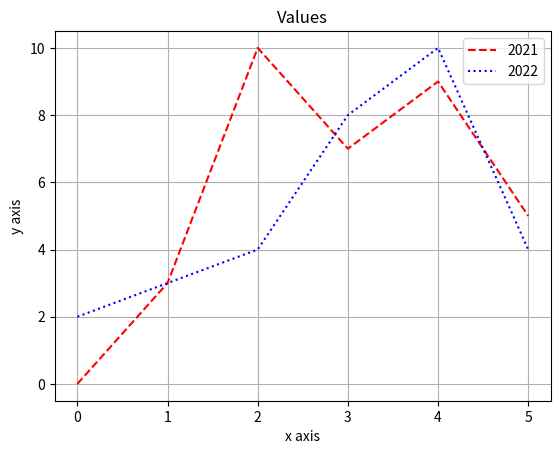

Here is the Python script that generated this plot:
import matplotlib.pyplot as plt

x = [0, 3, 10, 7, 9, 5]
y = [2, 3, 4, 8, 10, 4]


plt.plot(range(0, 6), x, '--r')
plt.plot(range(0, 6), y, ':b')

plt.xlabel('x axis')
plt.ylabel('y axis')
plt.title('Values')

plt.grid()

plt.legend(['2021', '2022'], loc=1)
plt.show()
